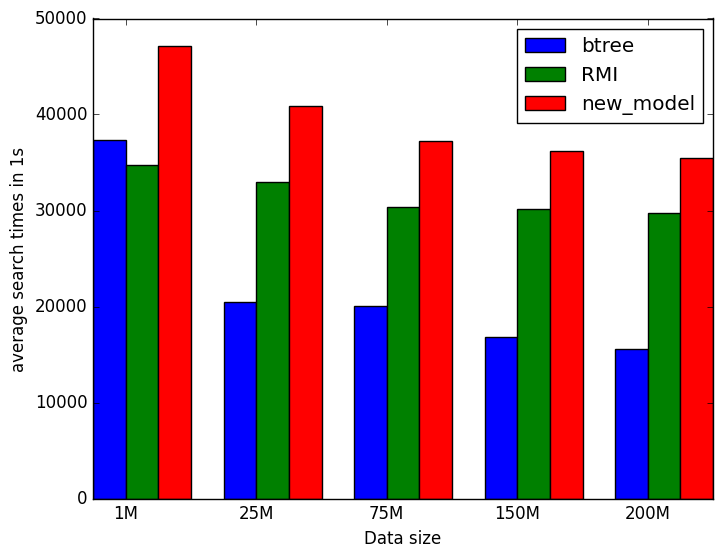

The script that saved this image:
import matplotlib.pyplot as plt
import matplotlib
import numpy as np
btree= [[2.6737821102142334,2.678514003753662,2.5793087482452393,2.515442132949829,2.430807590484619],
 [ 5.4627790451049805,4.8769495487213135 , 4.06696343421936,3.311267614364624 , 3.0908925533294678],
[ 5.725619792938232,4.9922943115234375 ,4.53657341003418 ,4.162031888961792 , 3.8200430870056152],
[ 6.787414073944092, 5.9563047885894775,  5.27999472618103,5.253568887710571 , 4.851562023162842],
[ 6.835610866546631, 6.40263557434082,5.175624370574951 , 4.888738632202148, 4.727391481399536]]
new_model=[[2.7088754177093506 ,2.119218349456787 ,1.541771650314331,0.9559693336486816,0.3732757568359375],
[3.061488389968872,  2.4472806453704834 ,  1.8192663192749023 ,1.2072980403900146 ,  0.5634274482727051 ],
[ 3.2982606887817383 ,  2.6827011108398438,  2.1104769706726074, 1.5119593143463135 , 0.9069156646728516],
[ 3.319856643676758 , 2.7598958015441895, 2.2679896354675293  , 1.762986660003662 , 1.2561805248260498 ],
[  3.366424322128296, 2.8162856101989746 , 2.314316987991333,  1.8419668674468994,  1.362917184829712]]
RMI=[[2.904402494430542 ,2.875233745574951 ,2.9285364151000977,2.9175074100494385,2.9216926097869873],
[3.028968095779419,  3.033641290664673, 3.014747142791748 ,3.0309813022613525 ,  3.038686990737915],
[ 3.2982606887817383 ,  3.2982606887817383,  2.1104769706726074, 1.5119593143463135 , 0.9069156646728516],
[ 3.319856643676758 , 3.319856643676758, 2.2679896354675293  , 1.762986660003662 , 1.2561805248260498 ],
[  3.366424322128296, 3.366424322128296 , 2.314316987991333,  1.8419668674468994,  1.362917184829712]]
# 设置中文字体
matplotlib.rcParams["font.sans-serif"]=["SimHei"]
matplotlib.rcParams["axes.unicode_minus"] = False

# 构建数据
x = np.arange(5)
y1 = 100000.0/np.array(btree)[:,1]
y2 = 100000.0/np.array(RMI)[:,1]
y3 = 100000.0/np.array(new_model)[:,1]
bar_width  = 0.25
tick_label = ["1M", '25M', '75M', '150M', '200M']
# 绘制柱状图
# plt.figure(figsize=(4, 4))
plt.style.use('classic')
print(plt.style.available)
plt.bar(x, y1, bar_width, align="center",  tick_label=tick_label, label='btree')
plt.bar(x+bar_width, y2, bar_width, align="center",  tick_label=tick_label, label='RMI')
plt.bar(x+2*bar_width, y3, bar_width, align="center",  tick_label=tick_label, label='new_model')

plt.xlabel("Data size")
plt.ylabel("average time_cost of one search(μs)")
plt.ylabel("average search times in 1s")
# 设置x轴刻度显示位置
plt.xticks(x+bar_width/2, tick_label)

plt.legend(loc='upper right')
plt.show()
#
# for style in plt.style.available:
#  plt.clf()
#  plt.style.use(style)
#  plt.bar(x, y1, bar_width, align="center", tick_label=tick_label, label='btree')
#  plt.bar(x + bar_width, y2, bar_width, align="center", tick_label=tick_label, label='RMI')
#  plt.bar(x + 2 * bar_width, y3, bar_width, align="center", tick_label=tick_label, label='new_model')
#  plt.xlabel("Data size")
#  plt.ylabel("average time_cost of one search(μs)")
#  # 设置x轴刻度显示位置
#  plt.xticks(x + bar_width / 2, tick_label)
#
#  plt.legend(loc='upper left')
#  plt.savefig("./bar_style/"+style+".png")